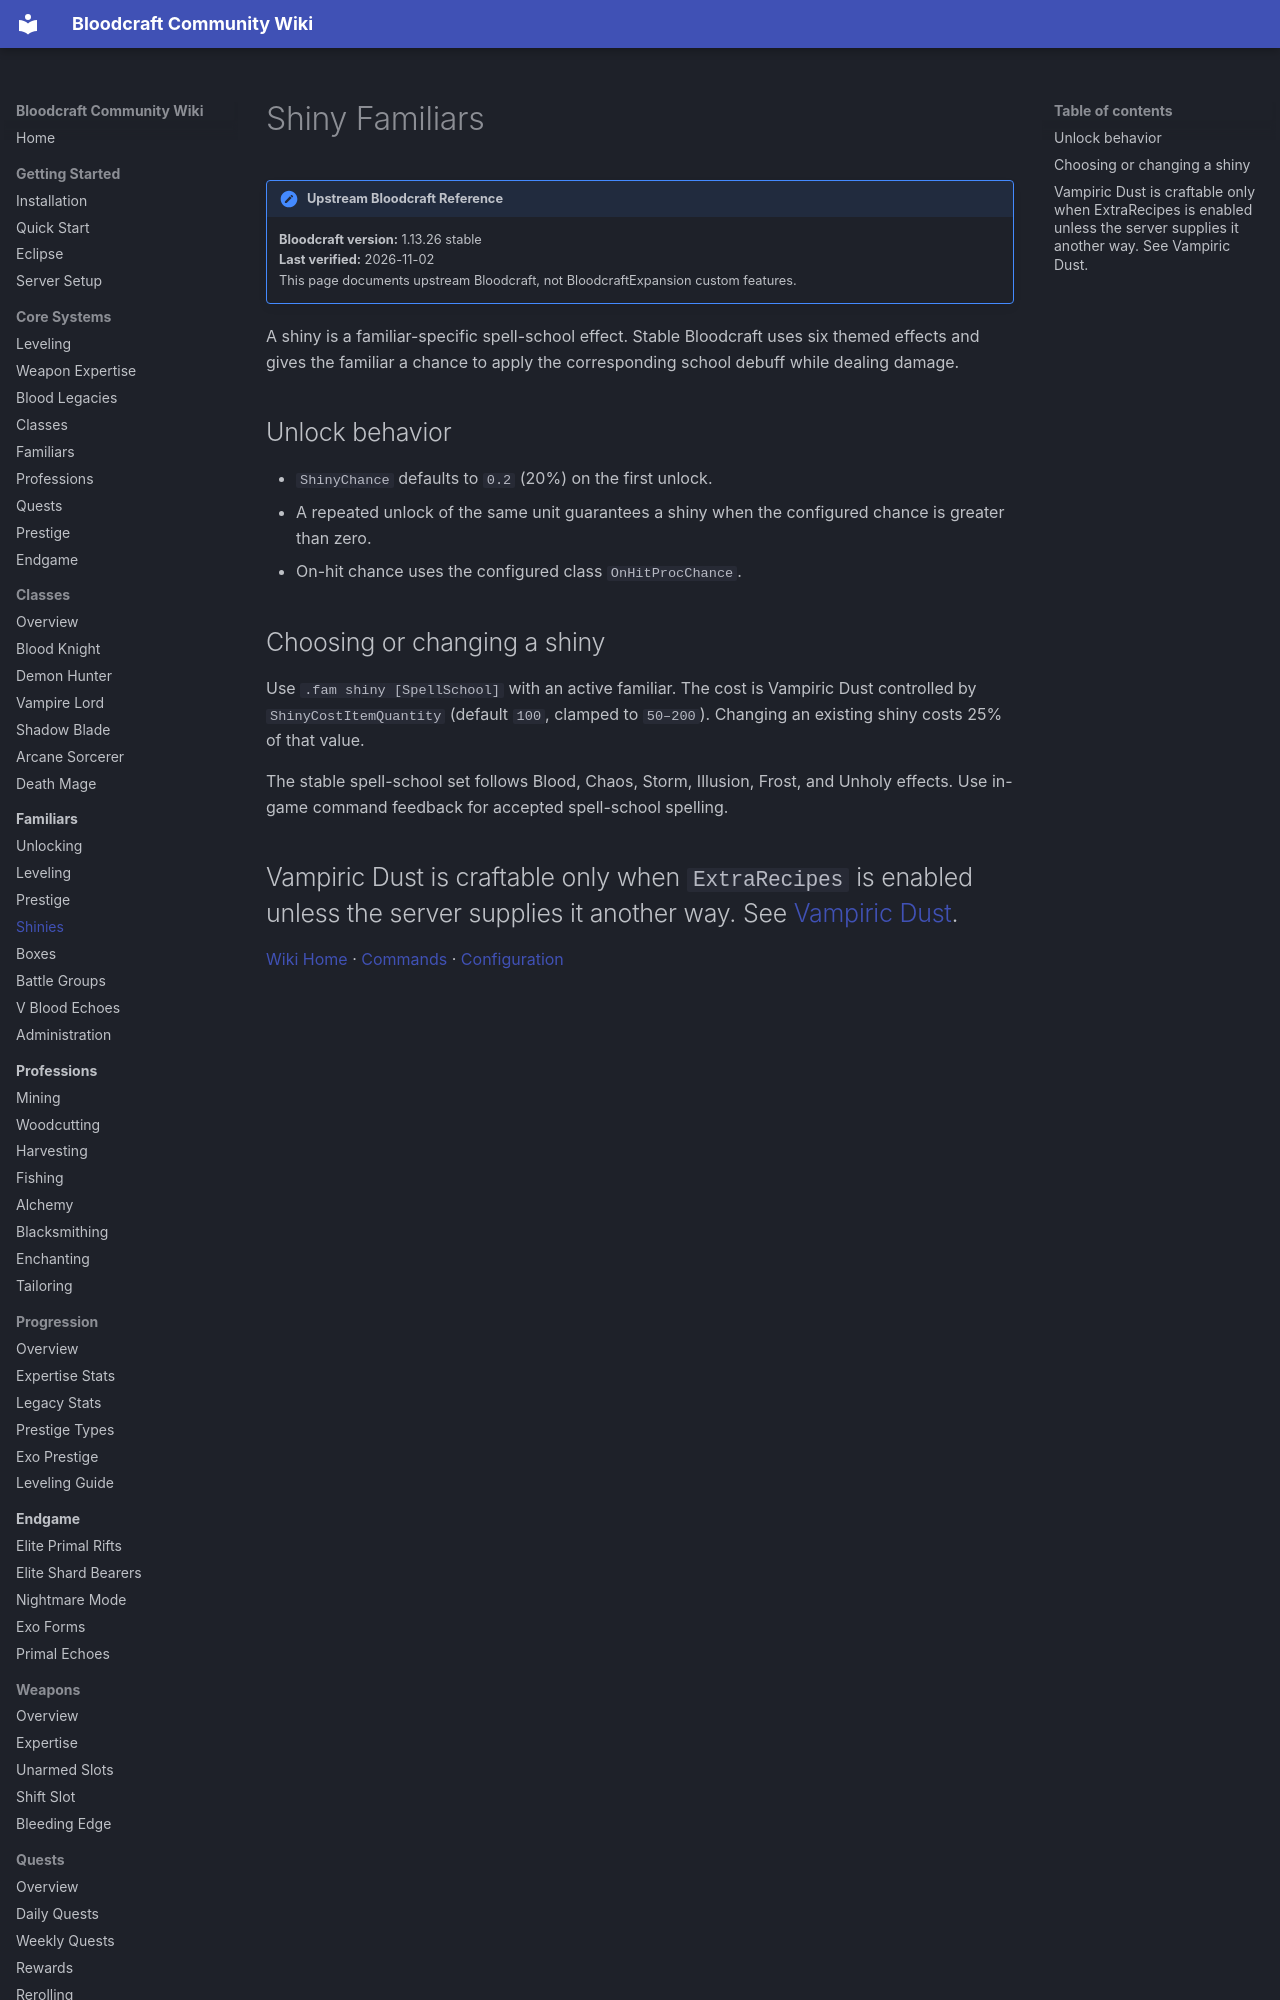

repository: lastnahaj/V-Rising · page: familiars/SHINIES/index.html · generator: mkdocs

# Shiny Familiars

!!! version "Upstream Bloodcraft Reference"
    **Bloodcraft version:** 1.13.26 stable<br>
    **Last verified:** 2026-11-02<br>
    This page documents upstream Bloodcraft, not BloodcraftExpansion custom features.

A shiny is a familiar-specific spell-school effect. Stable Bloodcraft uses six themed effects and gives the familiar a chance to apply the corresponding school debuff while dealing damage.

## Unlock behavior

- `ShinyChance` defaults to `0.2` (20%) on the first unlock.
- A repeated unlock of the same unit guarantees a shiny when the configured chance is greater than zero.
- On-hit chance uses the configured class `OnHitProcChance`.
